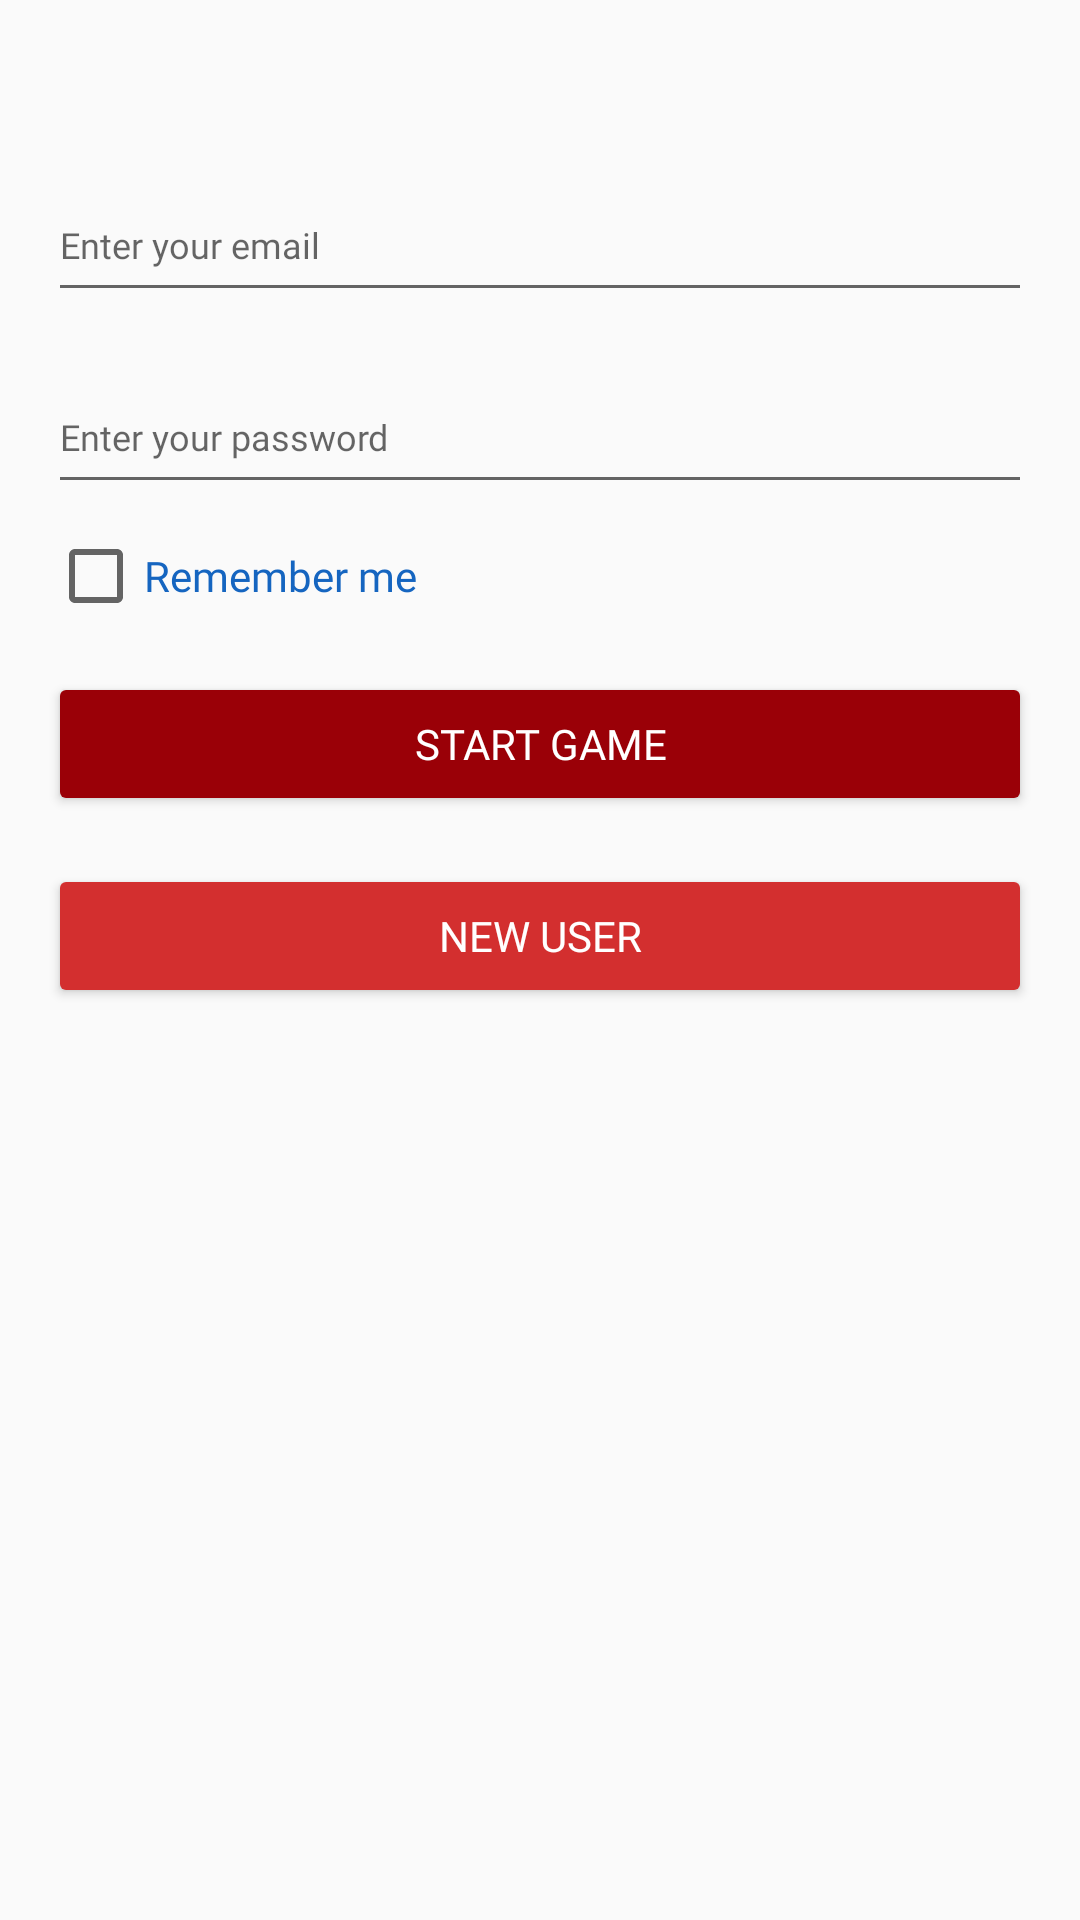

Layout XML and referenced resources for this Android screen:
<!-- AndroidManifest.xml: application theme Theme.CazarGatos.Personalizado. -->
<!-- res/layout/activity_login.xml -->
<?xml version="1.0" encoding="utf-8"?>
<androidx.constraintlayout.widget.ConstraintLayout xmlns:android="http://schemas.android.com/apk/res/android"
    xmlns:app="http://schemas.android.com/apk/res-auto"
    xmlns:tools="http://schemas.android.com/tools"
    android:id="@+id/main"
    android:layout_width="match_parent"
    android:layout_height="match_parent"
    android:background="@drawable/bg_game"
    android:padding="16dp"
    tools:context=".Login">
    <ImageView
        android:id="@+id/imageViewLogo"
        android:layout_width="0dp"
        android:layout_height="wrap_content"
        android:layout_marginTop="24dp"
        app:layout_constraintEnd_toEndOf="parent"
        app:layout_constraintStart_toStartOf="parent"
        app:layout_constraintTop_toTopOf="parent"
        app:srcCompat="@drawable/title" />

    <EditText
        android:id="@+id/editTextEmail"
        android:layout_width="0dp"
        android:layout_height="wrap_content"
        android:layout_marginTop="16dp"
        android:ems="10"
        android:fontFamily="@font/press_start_2p"
        android:hint="@string/hint_email"
        android:inputType="textPersonName"
        android:minHeight="48dp"
        android:textColor="@android:color/white"
        android:textColorLink="@android:color/white"
        android:textSize="12sp"
        app:layout_constraintEnd_toEndOf="@+id/imageViewLogo"
        app:layout_constraintStart_toStartOf="@+id/imageViewLogo"
        app:layout_constraintTop_toBottomOf="@+id/imageViewLogo" />

    <EditText
        android:id="@+id/editTextPassword"
        android:layout_width="0dp"
        android:layout_height="wrap_content"
        android:layout_marginTop="16dp"
        android:ems="10"
        android:fontFamily="@font/press_start_2p"
        android:hint="@string/hint_password"
        android:inputType="numberPassword"
        android:minHeight="48dp"
        android:textColor="@android:color/white"
        android:textColorLink="@android:color/white"
        android:textSize="12sp"
        app:layout_constraintEnd_toEndOf="@+id/editTextEmail"
        app:layout_constraintStart_toStartOf="@+id/editTextEmail"
        app:layout_constraintTop_toBottomOf="@+id/editTextEmail" />


    <CheckBox
        android:id="@+id/checkBoxRecordarme"
        android:layout_width="0dp"
        android:layout_height="wrap_content"
        android:layout_marginTop="8dp"
        android:fontFamily="@font/pixel"
        android:text="@string/text_remember_me"
        android:textColor="@color/colorAccent"
        app:layout_constraintEnd_toEndOf="@+id/editTextPassword"
        app:layout_constraintStart_toStartOf="@+id/editTextPassword"
        app:layout_constraintTop_toBottomOf="@+id/editTextPassword" />

    <Button
        android:id="@+id/buttonLogin"
        android:layout_width="0dp"
        android:layout_height="wrap_content"
        android:layout_marginTop="16dp"
        android:fontFamily="@font/pixel"
        android:backgroundTint="@color/colorPrimaryDark"
        android:text="@string/text_start_game"
        android:textColor="@android:color/white"
        app:layout_constraintEnd_toEndOf="@+id/checkBoxRecordarme"
        app:layout_constraintStart_toStartOf="@+id/checkBoxRecordarme"
        app:layout_constraintTop_toBottomOf="@+id/checkBoxRecordarme" />

    <Button
        android:id="@+id/buttonNewUser"
        android:layout_width="0dp"
        android:layout_height="wrap_content"
        android:layout_marginTop="16dp"
        android:fontFamily="@font/pixel"
        android:backgroundTint="@color/colorPrimaryLight"
        android:text="@string/text_new_user"
        android:textColor="@android:color/white"
        app:layout_constraintEnd_toEndOf="@+id/buttonLogin"
        app:layout_constraintStart_toStartOf="@+id/buttonLogin"
        app:layout_constraintTop_toBottomOf="@+id/buttonLogin" />

</androidx.constraintlayout.widget.ConstraintLayout>
<!-- resources referenced by this layout -->
<resources>
  <color name="colorAccent">#1565C0</color>
  <color name="colorPrimaryDark">#9A0007</color>
  <color name="colorPrimaryLight">#D32F2F</color>
  <string name="hint_email" translatable="false">Enter your email</string>
  <string name="hint_password" translatable="false">Enter your password</string>
  <string name="text_new_user" translatable="false">New user</string>
  <string name="text_remember_me" translatable="false">Remember me</string>
  <string name="text_start_game" translatable="false">Start game</string>
  <style name="Theme.CazarGatos.Personalizado." parent="Theme.AppCompat.DayNight.NoActionBar">
          <item name="colorPrimary">@color/colorPrimaryLight</item>
          <item name="colorPrimaryDark">@color/colorPrimaryDark</item>
          <item name="colorAccent">@color/colorAccent</item>
      </style>
</resources>
